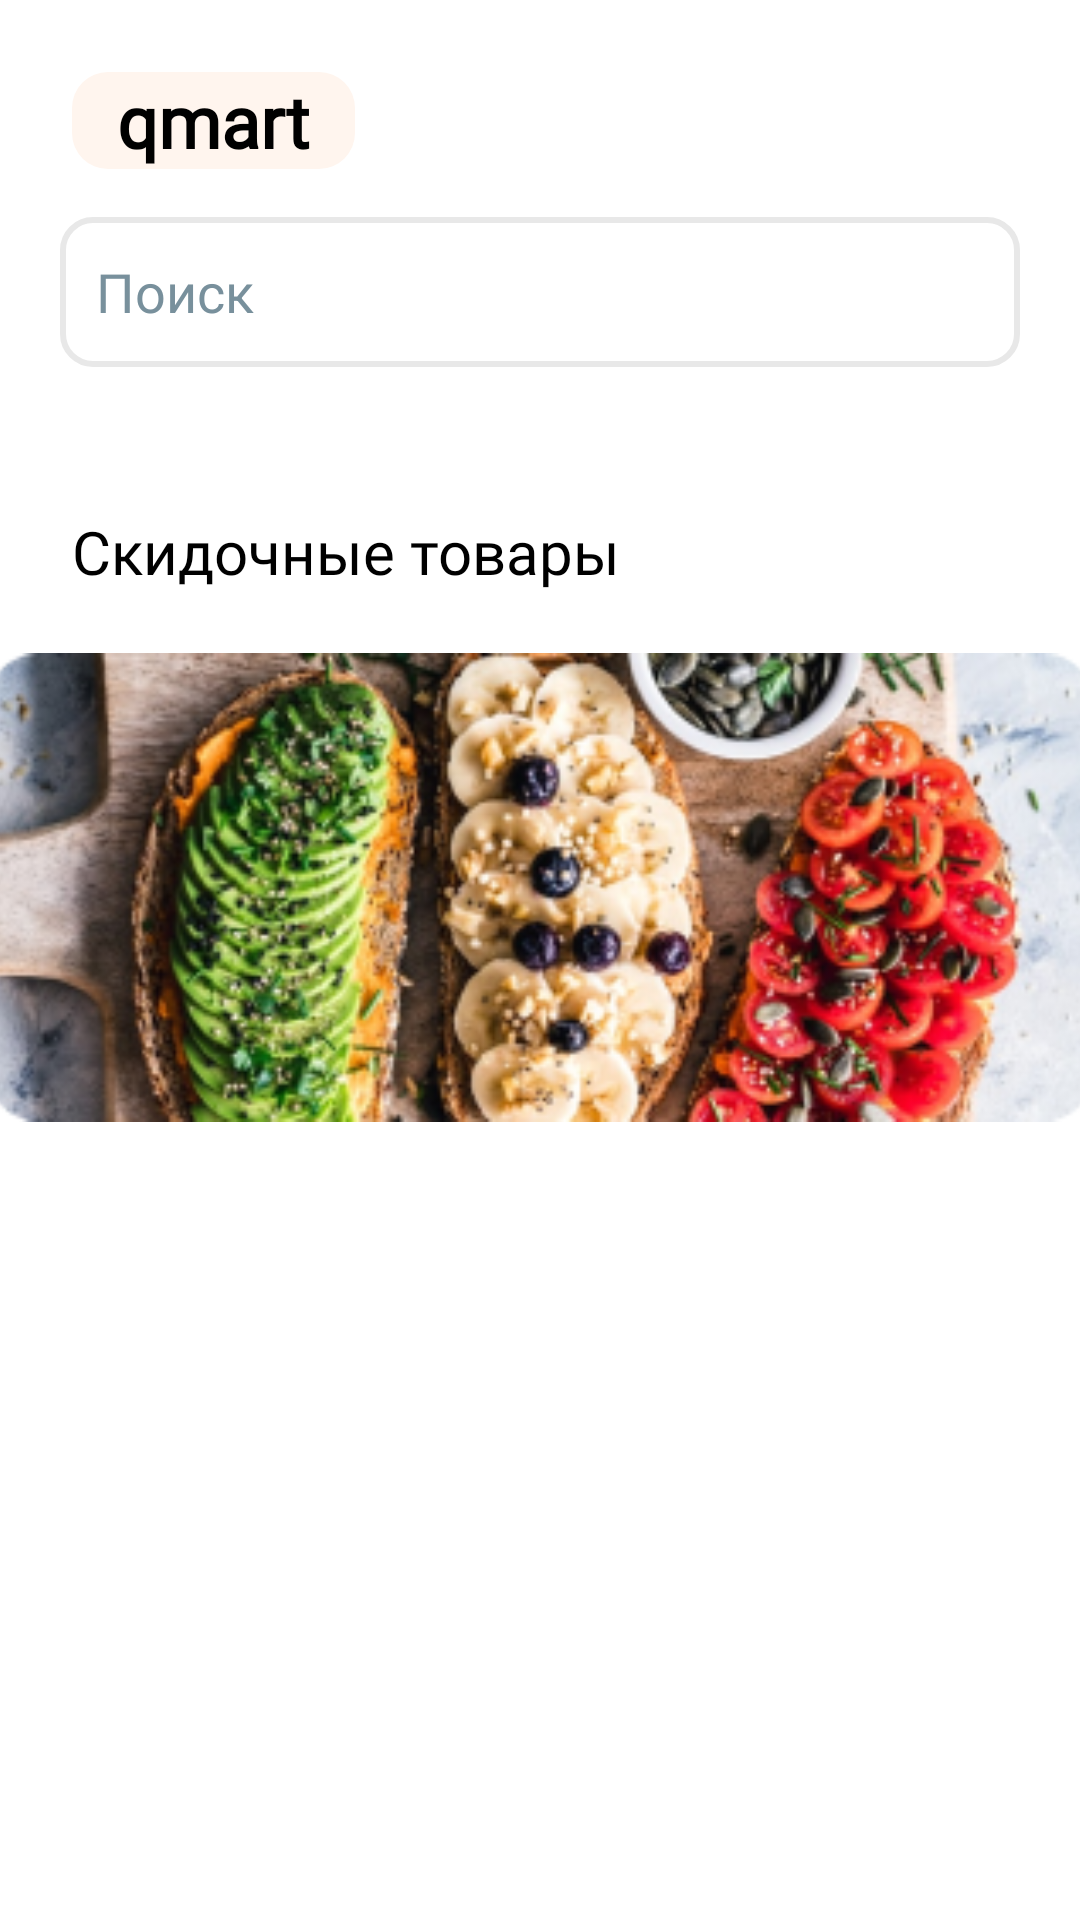

Write the Android layout XML for this screen, with the resource values it uses.
<!-- AndroidManifest.xml: application theme Theme.QmartApp -->
<!-- res/layout/fragment_home.xml -->
<?xml version="1.0" encoding="utf-8"?>
<androidx.constraintlayout.widget.ConstraintLayout xmlns:android="http://schemas.android.com/apk/res/android"
    xmlns:app="http://schemas.android.com/apk/res-auto"
    xmlns:tools="http://schemas.android.com/tools"
    android:layout_width="match_parent"
    android:layout_height="match_parent"
    tools:context=".homePage.HomeFr">

    <TextView
        android:id="@+id/qmart"
        android:layout_width="wrap_content"
        android:layout_height="wrap_content"
        android:layout_marginStart="24dp"
        android:layout_marginTop="24dp"
        android:background="@drawable/orange_logo_bg"
        android:fontFamily="@font/inter_bold"
        android:paddingHorizontal="15dp"
        android:text="@string/qmart"
        android:textColor="@color/black"
        android:textSize="24sp"
        android:textStyle="bold"
        app:layout_constraintStart_toStartOf="parent"
        app:layout_constraintTop_toTopOf="parent" />


    <EditText
        android:id="@+id/search"
        android:layout_width="match_parent"
        android:layout_height="50dp"
        android:layout_marginHorizontal="20dp"
        android:layout_marginTop="16dp"
        android:background="@drawable/custom_input"
        android:drawableStart="@drawable/search"
        android:drawablePadding="12dp"
        android:hint="@string/search"
        android:minHeight="48dp"
        android:paddingStart="12dp"
        android:paddingEnd="12dp"
        android:textColorHint="#78909C"
        app:layout_constraintEnd_toEndOf="parent"
        app:layout_constraintStart_toStartOf="parent"
        app:layout_constraintTop_toBottomOf="@id/qmart" />

    <androidx.recyclerview.widget.RecyclerView
        android:id="@+id/menuList"
        android:layout_width="match_parent"
        android:layout_height="wrap_content"
        android:layout_marginStart="24dp"
        android:layout_marginTop="24dp"
        android:layout_marginEnd="8dp"
        app:layout_constraintEnd_toEndOf="parent"
        app:layout_constraintStart_toStartOf="parent"
        app:layout_constraintTop_toBottomOf="@id/search" />


    <TextView
        android:id="@+id/discount"
        android:layout_width="wrap_content"
        android:layout_height="wrap_content"
        android:layout_marginStart="24dp"
        android:layout_marginTop="24dp"
        android:fontFamily="@font/inter_bold"
        android:text="@string/discount"
        android:textColor="@color/black"
        android:textSize="20sp"
        app:layout_constraintStart_toStartOf="parent"
        app:layout_constraintTop_toBottomOf="@id/menuList" />

    <ImageView
        android:id="@+id/imageView4"
        android:layout_width="370dp"
        android:layout_height="165dp"
        android:layout_marginHorizontal="24dp"
        android:layout_marginTop="16dp"
        android:foregroundGravity="center"
        android:src="@drawable/poster"
        app:layout_constraintEnd_toEndOf="parent"
        app:layout_constraintStart_toStartOf="parent"
        app:layout_constraintTop_toBottomOf="@id/discount" />
</androidx.constraintlayout.widget.ConstraintLayout>
<!-- resources referenced by this layout -->
<resources>
  <color name="black">#FF000000</color>
  <!-- drawable custom_input (drawable) -->
  <?xml version="1.0" encoding="utf-8"?>
  <selector xmlns:android="http://schemas.android.com/apk/res/android">
      <item android:state_enabled="true" android:state_focused="true">
          <shape android:shape="rectangle">
              <solid android:color="@color/white"/>
              <corners android:radius="10dp"/>
              <stroke android:color="#B1F89F" android:width="2dp"/>
          </shape>
      </item>
  
  
      <item android:state_enabled="true">
          <shape android:shape="rectangle">
              <solid android:color="@color/white"/>
              <corners android:radius="10dp"/>
              <stroke android:color="#E8E8E8" android:width="2dp"/>
          </shape>
      </item>
  
  </selector>
  <!-- drawable orange_logo_bg (drawable) -->
  <?xml version="1.0" encoding="utf-8"?>
  <selector xmlns:android="http://schemas.android.com/apk/res/android">
      <item>
          <shape android:shape="rectangle">
              <solid android:color="#FFF5EE"/>
              <corners android:radius="12dp"/>
          </shape>
      </item>
  </selector>
  <!-- drawable poster: png bitmap (drawable, 123516 bytes) -->
  <string name="discount">Скидочные товары</string>
  <string name="qmart">qmart</string>
  <string name="search">Поиск</string>
  <style name="Theme.QmartApp" parent="Theme.MaterialComponents.DayNight.NoActionBar">
          
          <item name="colorPrimary">@color/purple_500</item>
          <item name="colorPrimaryVariant">@color/white</item>
          <item name="colorOnPrimary">@color/black</item>
          
          <item name="colorSecondary">@color/teal_200</item>
          <item name="colorSecondaryVariant">@color/teal_700</item>
          <item name="colorOnSecondary">@color/black</item>
          
          <item name="android:statusBarColor">?attr/colorPrimaryVariant</item>
          <item name="android:windowLightStatusBar">true</item>
          
      </style>
  <color name="white">#FFFFFFFF</color>
  <color name="purple_500">#FF6200EE</color>
  <color name="teal_200">#FF03DAC5</color>
  <color name="teal_700">#FF018786</color>
</resources>
